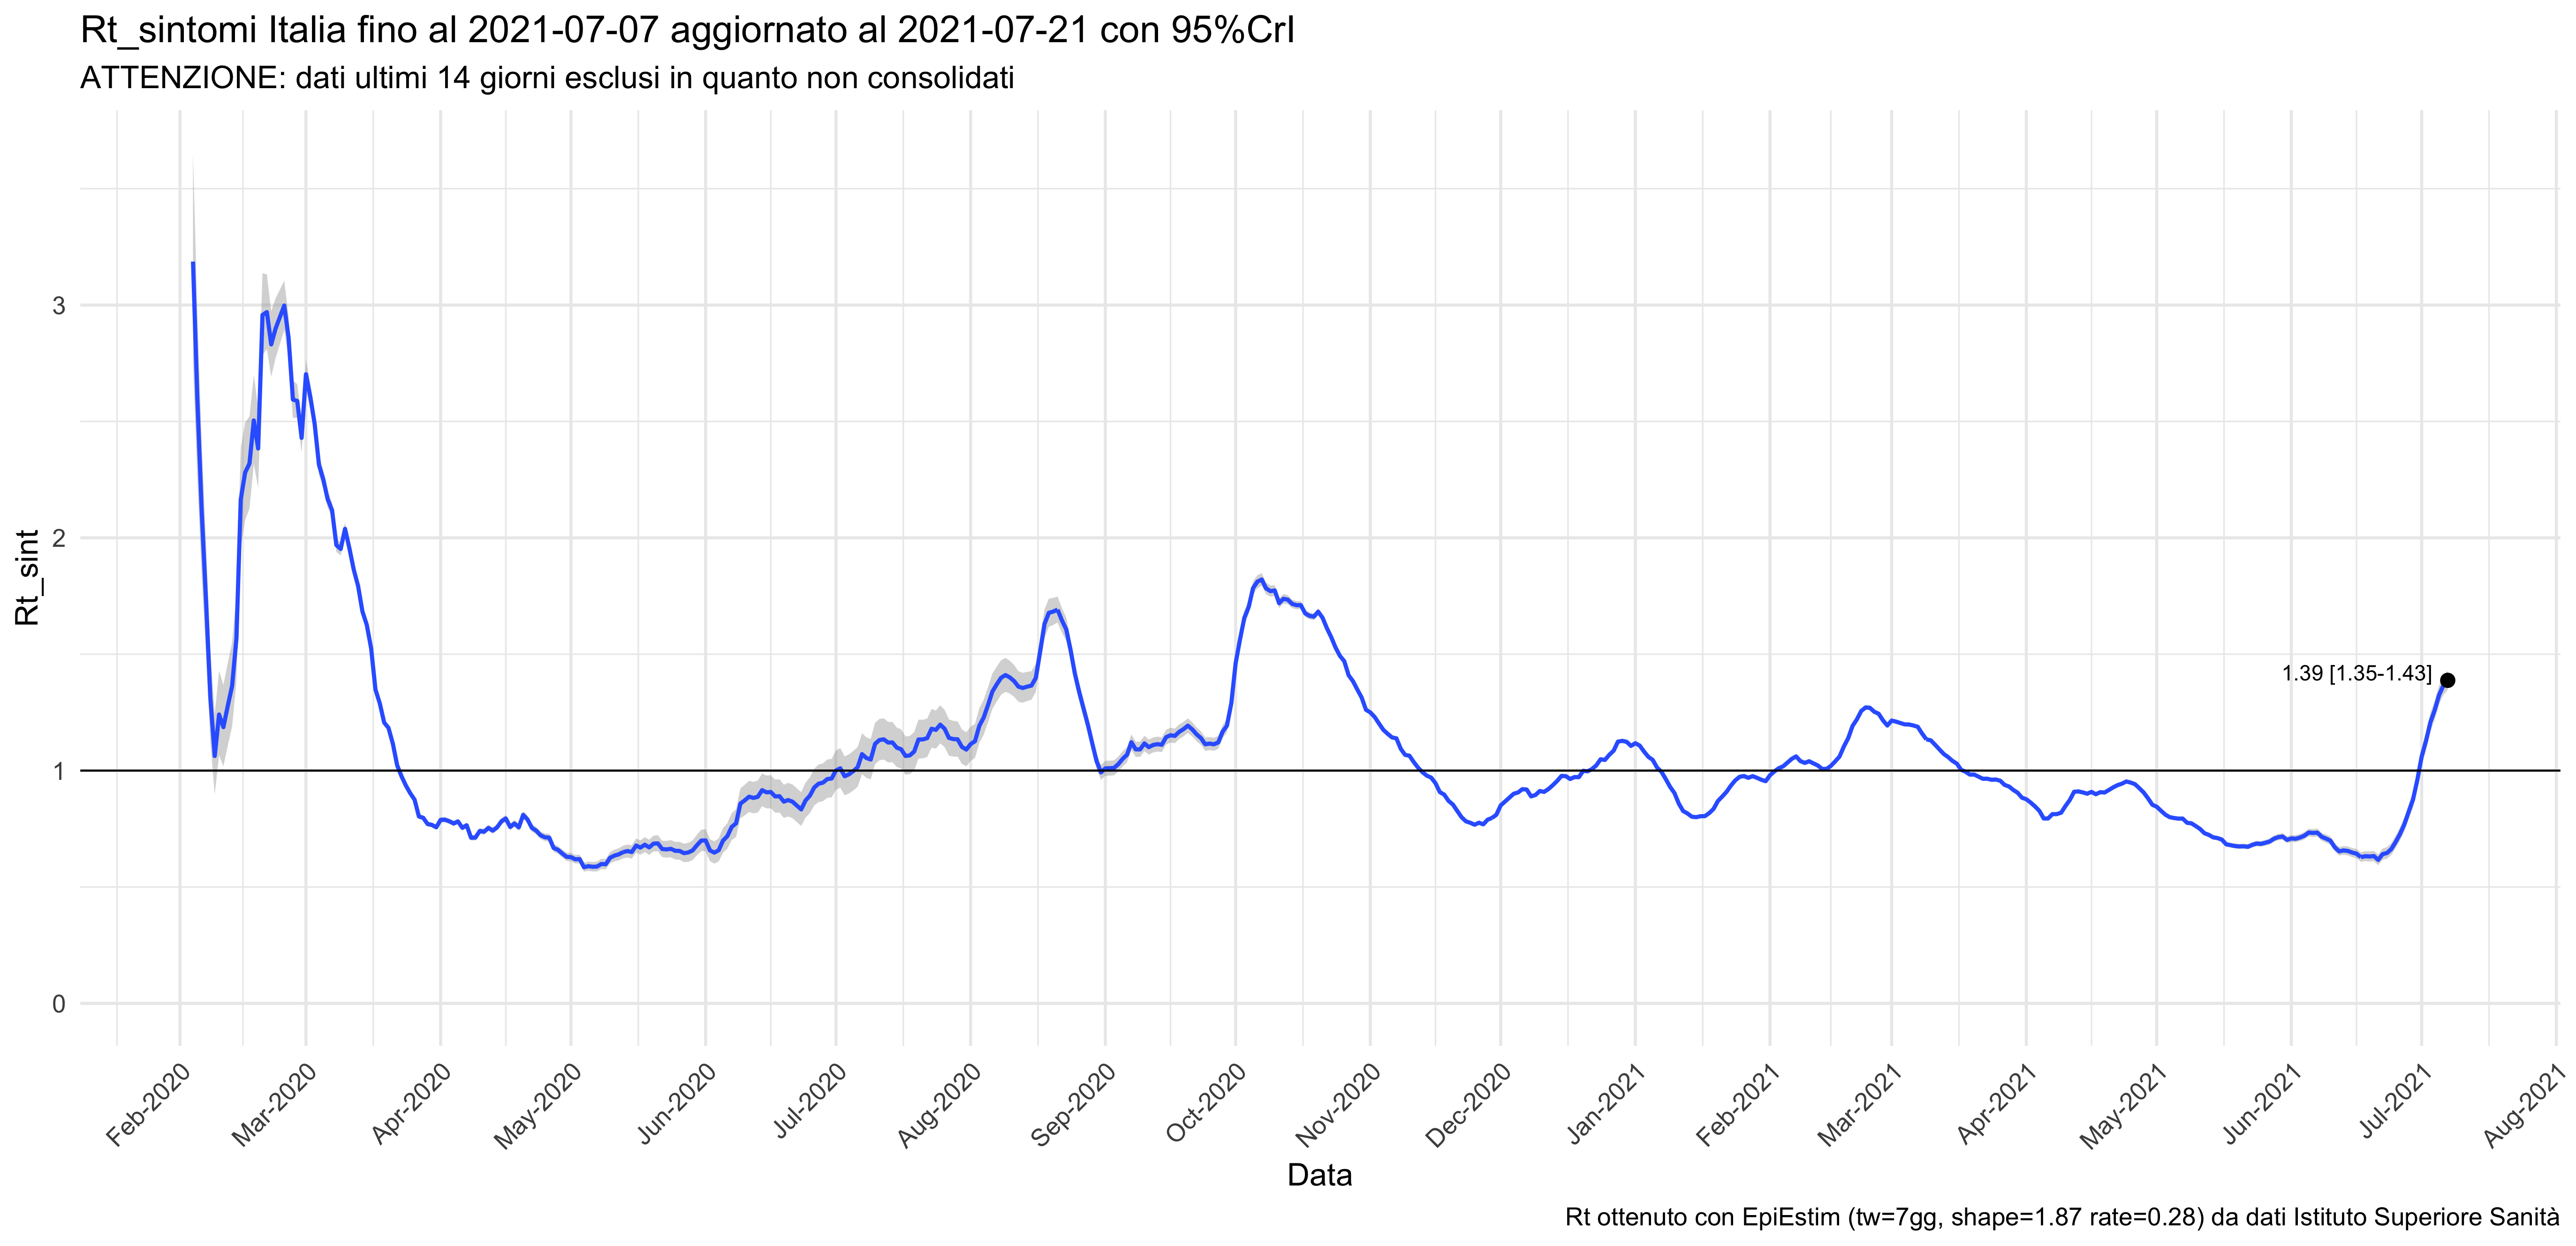

Values plotted in this chart, from the file beside it:
Data, R.lowerCI, R.medio, R.upperCI, Consolidato
2020-02-04, 2.751, 3.187, 3.654, Si
2020-02-05, 2.252, 2.597, 2.966, Si
2020-02-06, 1.836, 2.116, 2.416, Si
2020-02-07, 1.495, 1.728, 1.979, Si
2020-02-08, 1.122, 1.313, 1.518, Si
2020-02-09, 0.898, 1.063, 1.241, Si
2020-02-10, 1.066, 1.241, 1.429, Si
2020-02-11, 1.019, 1.187, 1.367, Si
2020-02-12, 1.106, 1.278, 1.462, Si
2020-02-13, 1.189, 1.363, 1.55, Si
2020-02-14, 1.384, 1.568, 1.763, Si
2020-02-15, 1.955, 2.166, 2.387, Si
2020-02-16, 2.075, 2.28, 2.495, Si
2020-02-17, 2.126, 2.32, 2.522, Si
2020-02-18, 2.317, 2.504, 2.699, Si
2020-02-19, 2.215, 2.384, 2.559, Si
2020-02-20, 2.783, 2.957, 3.136, Si
2020-02-21, 2.812, 2.97, 3.132, Si
2020-02-22, 2.692, 2.831, 2.974, Si
2020-02-23, 2.771, 2.898, 3.029, Si
2020-02-24, 2.832, 2.948, 3.066, Si
2020-02-25, 2.893, 2.998, 3.105, Si
2020-02-26, 2.768, 2.86, 2.954, Si
2020-02-27, 2.515, 2.594, 2.674, Si
2020-02-28, 2.516, 2.588, 2.661, Si
2020-02-29, 2.366, 2.43, 2.494, Si
2020-03-01, 2.641, 2.703, 2.765, Si
2020-03-02, 2.551, 2.606, 2.662, Si
2020-03-03, 2.441, 2.49, 2.54, Si
2020-03-04, 2.27, 2.313, 2.357, Si
2020-03-05, 2.211, 2.251, 2.29, Si
2020-03-06, 2.13, 2.166, 2.202, Si
2020-03-07, 2.087, 2.12, 2.153, Si
2020-03-08, 1.939, 1.969, 1.999, Si
2020-03-09, 1.925, 1.952, 1.98, Si
2020-03-10, 2.012, 2.038, 2.065, Si
2020-03-11, 1.931, 1.955, 1.98, Si
2020-03-12, 1.841, 1.863, 1.886, Si
2020-03-13, 1.772, 1.793, 1.814, Si
2020-03-14, 1.664, 1.684, 1.703, Si
2020-03-15, 1.608, 1.626, 1.644, Si
2020-03-16, 1.509, 1.526, 1.542, Si
2020-03-17, 1.333, 1.348, 1.363, Si
2020-03-18, 1.274, 1.289, 1.303, Si
2020-03-19, 1.193, 1.207, 1.22, Si
2020-03-20, 1.17, 1.183, 1.196, Si
2020-03-21, 1.103, 1.116, 1.128, Si
2020-03-22, 1.011, 1.022, 1.034, Si
2020-03-23, 0.964, 0.9754, 0.9869, Si
2020-03-24, 0.9247, 0.9358, 0.9471, Si
2020-03-25, 0.892, 0.9029, 0.914, Si
2020-03-26, 0.8644, 0.8752, 0.8861, Si
2020-03-27, 0.7925, 0.803, 0.8135, Si
2020-03-28, 0.7865, 0.797, 0.8076, Si
2020-03-29, 0.76, 0.7705, 0.781, Si
2020-03-30, 0.756, 0.7666, 0.7773, Si
2020-03-31, 0.7459, 0.7566, 0.7674, Si
2020-04-01, 0.7773, 0.7884, 0.7996, Si
2020-04-02, 0.7777, 0.789, 0.8004, Si
2020-04-03, 0.7709, 0.7824, 0.7939, Si
... 474 more rows
